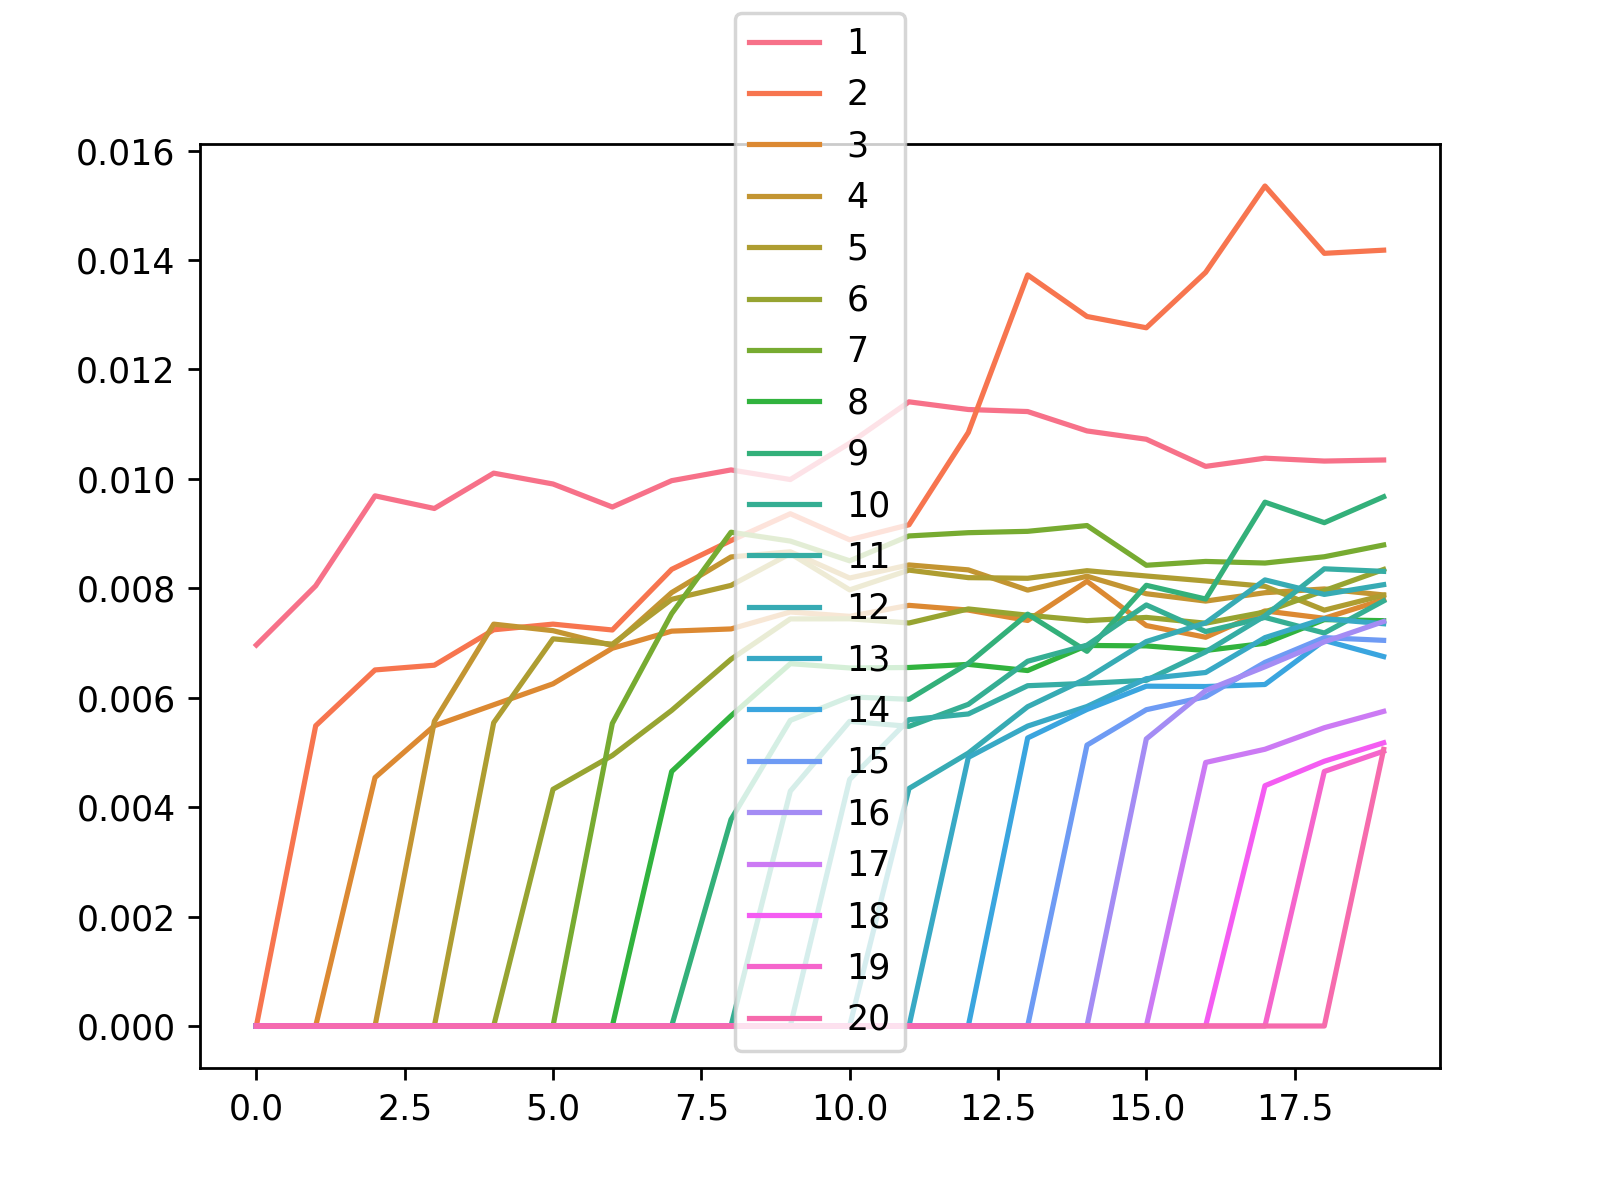

The table this chart was drawn from, first rows:
, 1, 2, 3, 4, 5, 6, 7, 8, 9, 10, 11, 12, 13, 14, 15, 16, 17, 18, 19, 20
0, 0.006963, 0.0, 0.0, 0.0, 0.0, 0.0, 0.0, 0.0, 0.0, 0.0, 0.0, 0.0, 0.0, 0.0, 0.0, 0.0, 0.0, 0.0, 0.0, 0.0
1, 0.008046, 0.005488, 0.0, 0.0, 0.0, 0.0, 0.0, 0.0, 0.0, 0.0, 0.0, 0.0, 0.0, 0.0, 0.0, 0.0, 0.0, 0.0, 0.0, 0.0
2, 0.00969, 0.006508, 0.004541, 0.0, 0.0, 0.0, 0.0, 0.0, 0.0, 0.0, 0.0, 0.0, 0.0, 0.0, 0.0, 0.0, 0.0, 0.0, 0.0, 0.0
3, 0.009459, 0.006595, 0.005488, 0.005568, 0.0, 0.0, 0.0, 0.0, 0.0, 0.0, 0.0, 0.0, 0.0, 0.0, 0.0, 0.0, 0.0, 0.0, 0.0, 0.0
4, 0.0101, 0.007242, 0.005871, 0.007345, 0.005543, 0.0, 0.0, 0.0, 0.0, 0.0, 0.0, 0.0, 0.0, 0.0, 0.0, 0.0, 0.0, 0.0, 0.0, 0.0
5, 0.009907, 0.007345, 0.006255, 0.007226, 0.007077, 0.004327, 0.0, 0.0, 0.0, 0.0, 0.0, 0.0, 0.0, 0.0, 0.0, 0.0, 0.0, 0.0, 0.0, 0.0
6, 0.009486, 0.007238, 0.006905, 0.006953, 0.006979, 0.004945, 0.00553, 0.0, 0.0, 0.0, 0.0, 0.0, 0.0, 0.0, 0.0, 0.0, 0.0, 0.0, 0.0, 0.0
7, 0.009967, 0.008347, 0.007217, 0.007922, 0.007799, 0.005769, 0.007537, 0.004652, 0.0, 0.0, 0.0, 0.0, 0.0, 0.0, 0.0, 0.0, 0.0, 0.0, 0.0, 0.0
8, 0.01016, 0.008873, 0.007258, 0.008573, 0.008053, 0.006703, 0.009025, 0.005669, 0.003774, 0.0, 0.0, 0.0, 0.0, 0.0, 0.0, 0.0, 0.0, 0.0, 0.0, 0.0
9, 0.009988, 0.009363, 0.007567, 0.008668, 0.008635, 0.007441, 0.008863, 0.006623, 0.005586, 0.004293, 0.0, 0.0, 0.0, 0.0, 0.0, 0.0, 0.0, 0.0, 0.0, 0.0
10, 0.01065, 0.008887, 0.007487, 0.008188, 0.007972, 0.007443, 0.008503, 0.006544, 0.006016, 0.005568, 0.004507, 0.0, 0.0, 0.0, 0.0, 0.0, 0.0, 0.0, 0.0, 0.0
11, 0.01141, 0.009161, 0.007688, 0.008427, 0.008333, 0.007366, 0.008957, 0.006553, 0.005971, 0.005477, 0.005598, 0.004341, 0.0, 0.0, 0.0, 0.0, 0.0, 0.0, 0.0, 0.0
12, 0.01127, 0.01085, 0.007602, 0.008337, 0.008195, 0.007623, 0.009017, 0.00661, 0.006628, 0.00588, 0.005703, 0.004988, 0.00491, 0.0, 0.0, 0.0, 0.0, 0.0, 0.0, 0.0
13, 0.01123, 0.01373, 0.007412, 0.007967, 0.008183, 0.007508, 0.009042, 0.006497, 0.007527, 0.006667, 0.00622, 0.005836, 0.005482, 0.005264, 0.0, 0.0, 0.0, 0.0, 0.0, 0.0
14, 0.01088, 0.01297, 0.008129, 0.008221, 0.008322, 0.007409, 0.009147, 0.006955, 0.006849, 0.00696, 0.006263, 0.006355, 0.00584, 0.005786, 0.005134, 0.0, 0.0, 0.0, 0.0, 0.0
15, 0.01072, 0.01276, 0.00732, 0.007901, 0.008225, 0.007468, 0.008421, 0.006947, 0.008055, 0.007696, 0.006318, 0.007027, 0.006348, 0.006211, 0.005781, 0.005247, 0.0, 0.0, 0.0, 0.0
16, 0.01023, 0.01378, 0.007106, 0.007767, 0.008135, 0.007362, 0.008491, 0.006864, 0.007804, 0.00721, 0.006838, 0.007368, 0.006461, 0.006205, 0.006018, 0.006131, 0.004817, 0.0, 0.0, 0.0
17, 0.01038, 0.01535, 0.007587, 0.00792, 0.008036, 0.007567, 0.008462, 0.006996, 0.009574, 0.007468, 0.007497, 0.008154, 0.007099, 0.006242, 0.006646, 0.006566, 0.005058, 0.004392, 0.0, 0.0
18, 0.01033, 0.01412, 0.007452, 0.007988, 0.007601, 0.007958, 0.008577, 0.007428, 0.0092, 0.007183, 0.008356, 0.007888, 0.007444, 0.007047, 0.007098, 0.007021, 0.005452, 0.004839, 0.004652, 0.0
19, 0.01035, 0.01418, 0.007793, 0.007879, 0.007872, 0.008344, 0.008792, 0.007409, 0.009673, 0.00777, 0.00831, 0.008066, 0.007353, 0.006752, 0.007049, 0.007393, 0.005751, 0.005177, 0.005023, 0.005056
